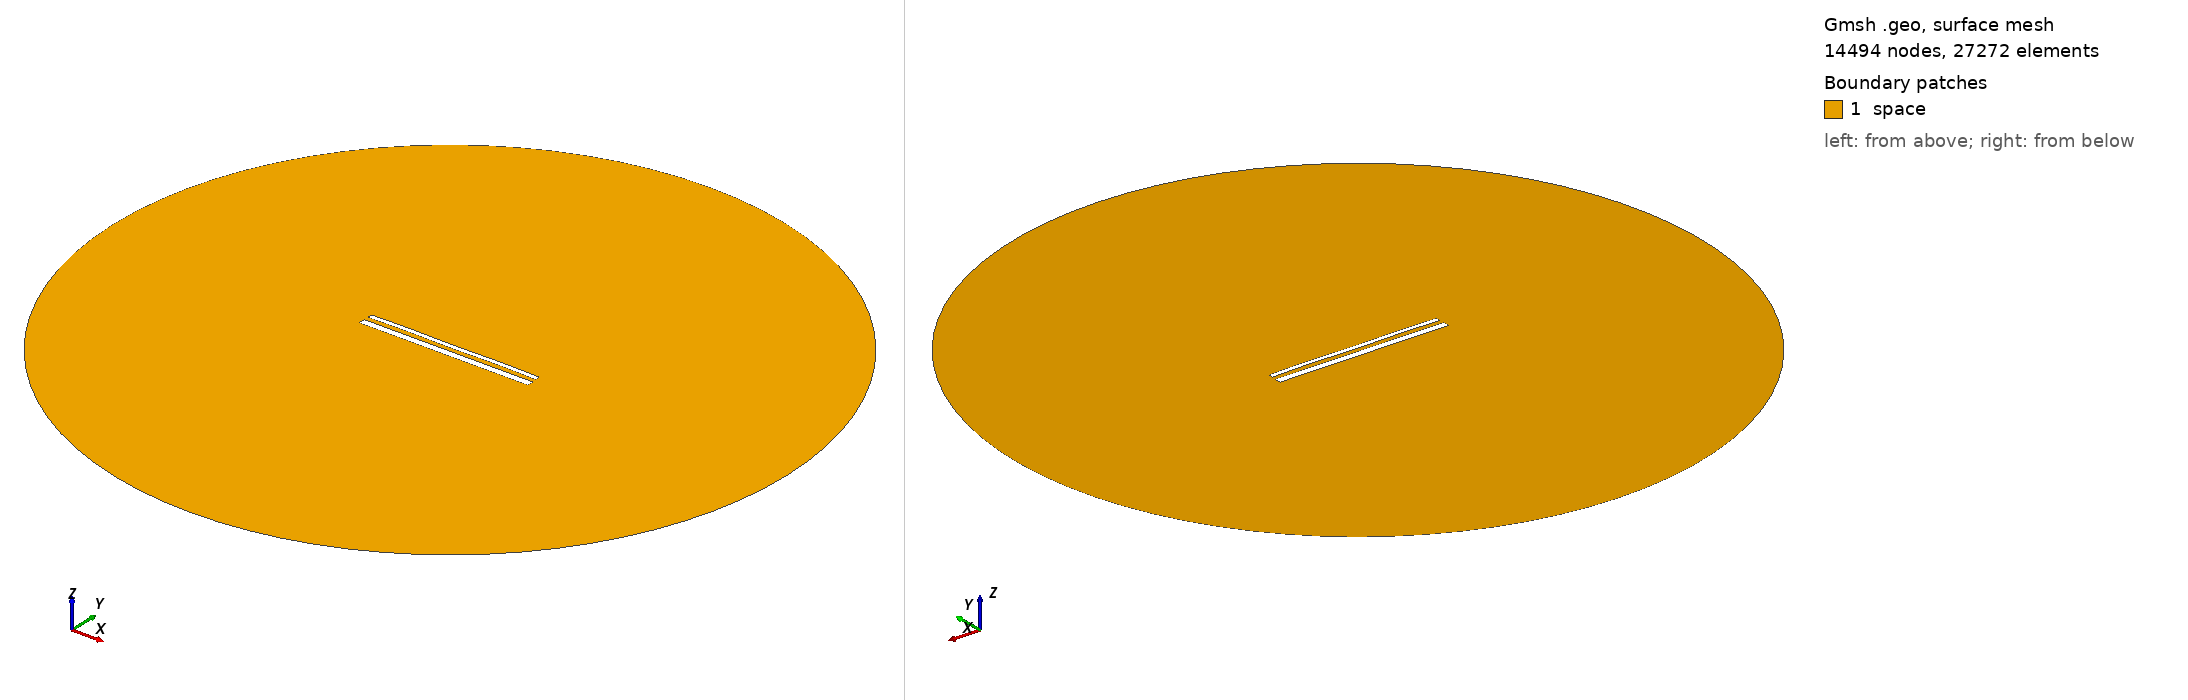

Gmsh geometry script, surface-meshed: 14494 nodes, 27272 surface elements. Boundary patches (legend numbers): 1 space. Left view from above one corner, right view from below the opposite corner. Legend entries are the model's physical surfaces. The drawing asked Gmsh for element sizes between 1% and 20% of the model's largest extent; the script's own settings can give other sizes.

=== 15465.geo (drawn) ===
//---------------------------------------
// Geometry kernel
//---------------------------------------

SetFactory("OpenCASCADE");



//---------------------------------------
// Parameters of the geometry
//---------------------------------------

// Overetch of the upper plate
overetch = 0.5;

// Distance between the plates
distance = 2.5;

// Discretization over the x axis (for the deformation)
nx = 50; 

// Length of the plate
L = 100 - overetch; 

// Number of modes
n = 4; 

// 1st mode coefficient
coeff(1) = 0.07499999999999998;
beta(1) = 0.596864 * 3.1415926535 / L;

// 2nd mode coefficient
coeff(2) = 0.07499999999999998;
beta(2) = 1.49418 * 3.1415926535 / L;

// 3rd mode coefficient
coeff(3) = 0.0;
beta(3) = 2.50025 * 3.1415926535 / L;

// 4th mode coefficient
coeff(4) = 0.15;
beta(4) = 3.49999 * 3.1415926535 / L;



//---------------------------------------
// Upper plate (deformed rectangle)
//---------------------------------------

// Coordiantes of the upper plate
xmin = -50;
xmax = 50 - overetch;

// Height of the upper plate
yheight = 4 - 2 * overetch;

// Indexes of the points
UpperID[] = {};
LowerID[] = {};
LeftID[] = {};
RightID[] = {};

// Point index
p = 1;

// Horizontal edges
For i In {1:nx}
    x = xmin + (i-1)*(xmax - xmin)/(nx-1);

    y_bottom = distance / 2 + overetch;
    For j In {1:n}
        C = (Cosh(beta(j)*L) + Cos(beta(j)*L)) / (Sinh(beta(j)*L) + Sin(beta(j)*L));
        y_bottom  = y_bottom + coeff(j) * (Cosh(beta(j)*(x+50)) - Cos(beta(j)*(x+50)) - C * (Sinh(beta(j)*(x+50)) - Sin(beta(j)*(x+50))));
    EndFor

    y_top = y_bottom + yheight;

    Point(p) = {x, y_top, 0, 1.0};
    UpperID[i] = p;
    p = p + 1;

    Point(p) = {x, y_bottom, 0, 1.0};
    LowerID[i] = p;
    p = p + 1;
EndFor

// Create point lists
UpperPts[] = {}; LowerPts[] = {};
For i In {1:nx}
  UpperPts[] += {UpperID[i]};
  LowerPts[] += {LowerID[i]};
EndFor

// Build splines
Spline(1) = {UpperPts[]};
Spline(2) = {LowerPts[]};
Line(3) = {LowerPts[nx-1], UpperPts[nx-1]};
Line(4) = {LowerPts[0], UpperPts[0]};

// Build the plane surface
Curve Loop(1) = {2, 3, -1, -4};
Plane Surface(1) = {1};



//---------------------------------------
// Lower plate (rectangle)
//---------------------------------------

// Vertices
Point(1001) = {-50, -1, 0, 1.0};
Point(1002) = { 50, -1, 0, 1.0};
Point(1003) = { 50,  -5, 0, 1.0};
Point(1004) = {-50,  -5, 0, 1.0};

// Edges
Line(5) = {1001, 1002};
Line(6) = {1002, 1003};
Line(7) = {1003, 1004};
Line(8) = {1004, 1001};

// Plane surface
Line Loop(2) = {5, 6, 7, 8};
Plane Surface(2) = {2}; 



//---------------------------------------
// Outer (fictious) boundary
//---------------------------------------

// Points
Point(1005) = {0, 0, 0};       // Center
Point(1006) = {200, 0, 0};     // Start point
Point(1007) = {0, 200, 0};     // 90 degrees
Point(1008) = {-200, 0, 0};    // 180 degrees
Point(1009) = {0, -200, 0};    // 270 degrees

// Circle arcs (each needs start, center, end)
Circle(9) = {1006, 1005, 1007};
Circle(10) = {1007, 1005, 1008};
Circle(11) = {1008, 1005, 1009};
Circle(12) = {1009, 1005, 1006};

// Plane surface for the entire domain
Curve Loop(3) = {9, 10, 11, 12};
Surface(3) = {3};

// Subtract the plates from the whole domain to obtain the actual domain where we want to solve the equations
BooleanDifference{ Surface{3}; Delete; }{ Surface{1}; Surface{2}; Delete; }




//---------------------------------------
// Transfinite Lines/Curves
//---------------------------------------

// Set the number of points on the boundaries
r = 7;

// Plates
Transfinite Curve {1, 2} = 50*r Using Progression 1;
Transfinite Curve {3, 4} = 2*r Using Progression 1;
Transfinite Line {5, 7} = 50*r Using Progression 1;
Transfinite Line {6, 8} = 2*r Using Progression 1;

// Outer boundary
Transfinite Line {9, 10, 11, 12} = 20 Using Progression 1;



//---------------------------------------
// Physical groups
//---------------------------------------                

// Physical curves (boundaries)
Physical Line("force_segment", 10) = {2};
Physical Line("upper_plate", 11) = {1, 3, 4};
Physical Line("lower_plate", 12) = {5, 6, 7, 8};
Physical Line("boundary", 20) = {9, 10, 11, 12};

// Physical Surfaces
Physical Surface("space", 30) = {3};



//---------------------------------------
// 6. Generate the Mesh
//---------------------------------------

// 2D mesh generation
Mesh 2;
